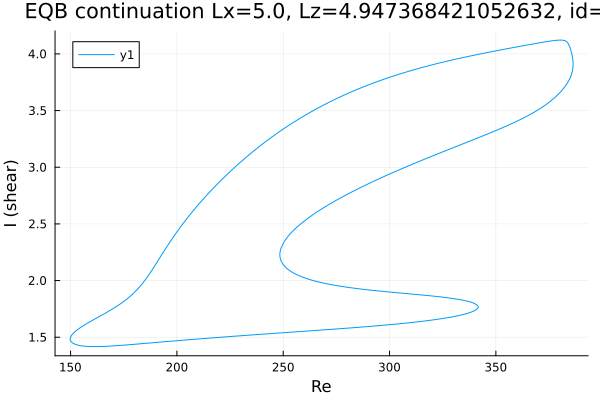

The data file committed next to this chart (first rows):
Re, shear
341.7, 1.766
341.7, 1.766
341.7, 1.766
341.7, 1.766
341.7, 1.767
341.7, 1.767
341.7, 1.767
341.7, 1.768
341.6, 1.773
340.9, 1.787
339.5, 1.801
338.1, 1.81
336.7, 1.817
335.3, 1.823
333.9, 1.829
332.5, 1.834
331, 1.838
329.6, 1.842
328.2, 1.846
326.8, 1.849
325.4, 1.853
324.2, 1.855
322.8, 1.858
321.4, 1.861
320, 1.864
318.7, 1.866
317.3, 1.869
315.9, 1.871
314.5, 1.874
313, 1.876
311.6, 1.879
310.2, 1.881
308.8, 1.884
307.4, 1.886
306, 1.888
304.6, 1.891
303.1, 1.893
301.7, 1.896
300.3, 1.898
298.9, 1.901
297.5, 1.903
296.1, 1.906
294.7, 1.908
293.2, 1.911
291.8, 1.914
290.4, 1.917
289, 1.92
287.6, 1.923
286.2, 1.926
284.8, 1.929
283.3, 1.933
281.9, 1.936
280.5, 1.94
279.1, 1.944
277.7, 1.948
276.3, 1.952
274.9, 1.956
273.4, 1.961
272, 1.966
270.6, 1.971
... 593 more rows
